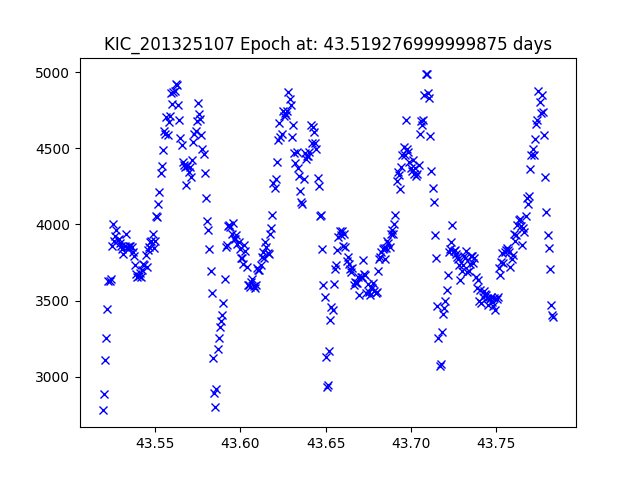

The data file committed next to this chart (first rows):
JDtimes, observed fluxes, observed uncertainties
43.52, 2779, 16.48
43.52, 2889, 16.44
43.52, 3112, 16.36
43.52, 3253, 16.31
43.52, 3443, 16.25
43.52, 3629, 16.19
43.52, 3627, 16.19
43.52, 3640, 16.19
43.52, 3861, 16.12
43.53, 4004, 16.08
43.53, 3893, 16.11
43.53, 3921, 16.11
43.53, 3960, 16.09
43.53, 3898, 16.11
43.53, 3905, 16.11
43.53, 3875, 16.12
43.53, 3855, 16.12
43.53, 3840, 16.13
43.53, 3806, 16.14
43.53, 3861, 16.12
43.53, 3937, 16.1
43.53, 3850, 16.13
43.53, 3838, 16.13
43.53, 3857, 16.12
43.54, 3856, 16.12
43.54, 3852, 16.12
43.54, 3817, 16.13
43.54, 3789, 16.14
43.54, 3736, 16.16
43.54, 3673, 16.18
43.54, 3655, 16.18
43.54, 3663, 16.18
43.54, 3682, 16.17
43.54, 3656, 16.18
43.54, 3703, 16.17
43.54, 3737, 16.16
43.54, 3732, 16.16
43.54, 3800, 16.14
43.55, 3723, 16.16
43.55, 3832, 16.13
43.55, 3850, 16.13
43.55, 3883, 16.12
43.55, 3890, 16.11
43.55, 3937, 16.1
43.55, 3843, 16.13
43.55, 3893, 16.11
43.55, 4054, 16.07
43.55, 4049, 16.07
43.55, 4134, 16.05
43.55, 4213, 16.03
43.55, 4335, 16
43.55, 4381, 15.98
43.55, 4491, 15.96
43.56, 4612, 15.93
43.56, 4593, 15.93
43.56, 4702, 15.91
43.56, 4587, 15.94
43.56, 4671, 15.92
43.56, 4713, 15.91
43.56, 4861, 15.87
... 329 more rows
